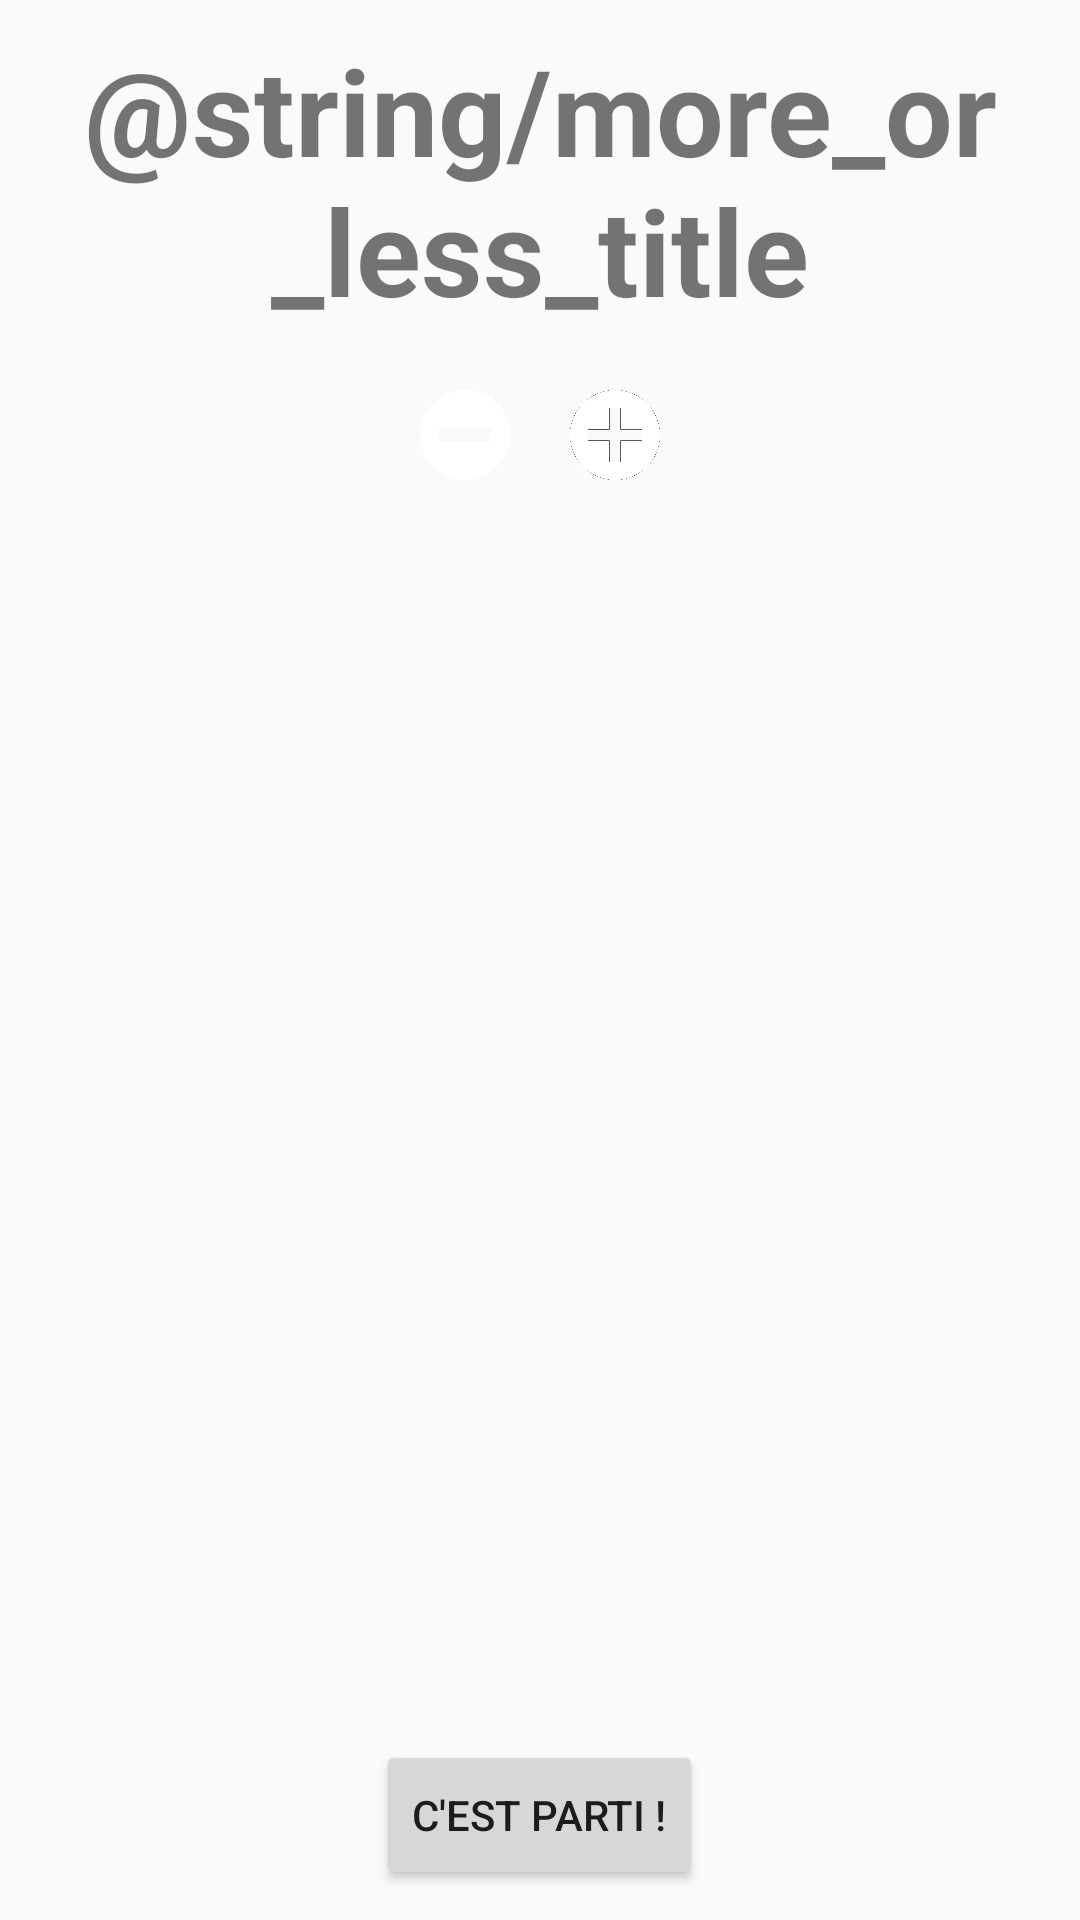

Layout XML and referenced resources for this Android screen:
<!-- AndroidManifest.xml: application theme AppTheme -->
<!-- res/layout/activity_more_or_less_settings.xml -->
<?xml version="1.0" encoding="utf-8"?>
<RelativeLayout xmlns:android="http://schemas.android.com/apk/res/android"
    android:id="@+id/main_layout_settings"
    android:layout_width="match_parent"
    android:layout_height="match_parent">

    <LinearLayout
        android:orientation="vertical" android:layout_width="match_parent"
        android:layout_height="match_parent">

        <LinearLayout
            android:id="@+id/menu_to_hide"
            android:layout_width="match_parent"
            android:layout_height="wrap_content"
            android:orientation="vertical">

            <TextView
                android:id="@+id/tv_title_settings"
                android:layout_width="match_parent"
                android:layout_height="wrap_content"
                style="@style/MainTitle"
                android:text="@string/more_or_less_title"/>

            <LinearLayout
                android:layout_width="match_parent"
                android:layout_height="wrap_content"
                android:orientation="horizontal"
                android:baselineAligned="false">

                <FrameLayout
                    android:layout_width="match_parent"
                    android:layout_height="wrap_content"
                    android:layout_weight="0.5">

                    <ImageButton
                        android:id="@+id/ib_remove_player"
                        android:layout_width="@dimen/little_button_size"
                        android:layout_height="@dimen/little_button_size"
                        android:background="@drawable/ic_minus"
                        android:layout_gravity="center_horizontal|end"
                        android:layout_margin="@dimen/primary_margin"
                        />

                </FrameLayout>

                <FrameLayout
                    android:layout_width="match_parent"
                    android:layout_height="wrap_content"
                    android:layout_weight="0.5">


                    <ImageButton
                        android:id="@+id/ib_add_player"
                        android:layout_width="@dimen/little_button_size"
                        android:layout_height="@dimen/little_button_size"
                        android:background="@drawable/ic_plus"
                        android:layout_gravity="center_horizontal|start"
                        android:layout_margin="@dimen/primary_margin"
                        />

                </FrameLayout>

            </LinearLayout>

            <TextView
                android:id="@+id/nb_players_text_view"
                android:layout_width="match_parent"
                android:layout_height="wrap_content"
                style="@style/MoreOrLessSettingsTheme"
                android:gravity="center"
                android:textSize="@dimen/normal_text_size"/>

        </LinearLayout>

        <ScrollView
            android:id="@+id/sv_name"
            android:layout_width="match_parent"
            android:layout_height="match_parent"
            android:paddingBottom="60dp">

            <LinearLayout
                android:id="@+id/names_layout"
                android:layout_width="match_parent"
                android:layout_height="match_parent"
                android:orientation="vertical"/>

        </ScrollView>

    </LinearLayout>

    <Button
        android:layout_centerHorizontal="true"
        android:id="@+id/but_run_game"
        android:layout_width="wrap_content"
        android:layout_height="@dimen/button_size"
        android:text="@string/run_game"
        android:layout_alignParentBottom="true"
        android:layout_margin="@dimen/primary_margin"/>

</RelativeLayout>
<!-- resources referenced by this layout -->
<resources>
  <dimen name="button_size">50dp</dimen>
  <dimen name="little_button_size">30dp</dimen>
  <dimen name="normal_text_size">16sp</dimen>
  <dimen name="primary_margin">10dp</dimen>
  <!-- drawable ic_minus: png bitmap (drawable, 3396 bytes) -->
  <!-- drawable ic_plus: png bitmap (drawable, 82271 bytes) -->
  <string name="run_game">C\'est parti !</string>
  <style name="MainTitle">
          <item name="android:textSize">@dimen/title_size</item>
          <item name="android:layout_margin">@dimen/primary_margin</item>
          <item name="android:textStyle">bold</item>
          <item name="android:gravity">center</item>
  
      </style>
  <style name="AppTheme" parent="Theme.AppCompat.Light.NoActionBar">
          
          <item name="colorPrimary">@color/colorPrimary</item>
          <item name="colorPrimaryDark">@color/colorPrimaryDark</item>
          <item name="colorAccent">@color/colorAccent</item>
      </style>
  <dimen name="title_size">40dp</dimen>
  <color name="colorPrimary">#221e1f</color>
  <color name="colorPrimaryDark">#000000</color>
  <color name="colorAccent">#fdfcfe</color>
</resources>
